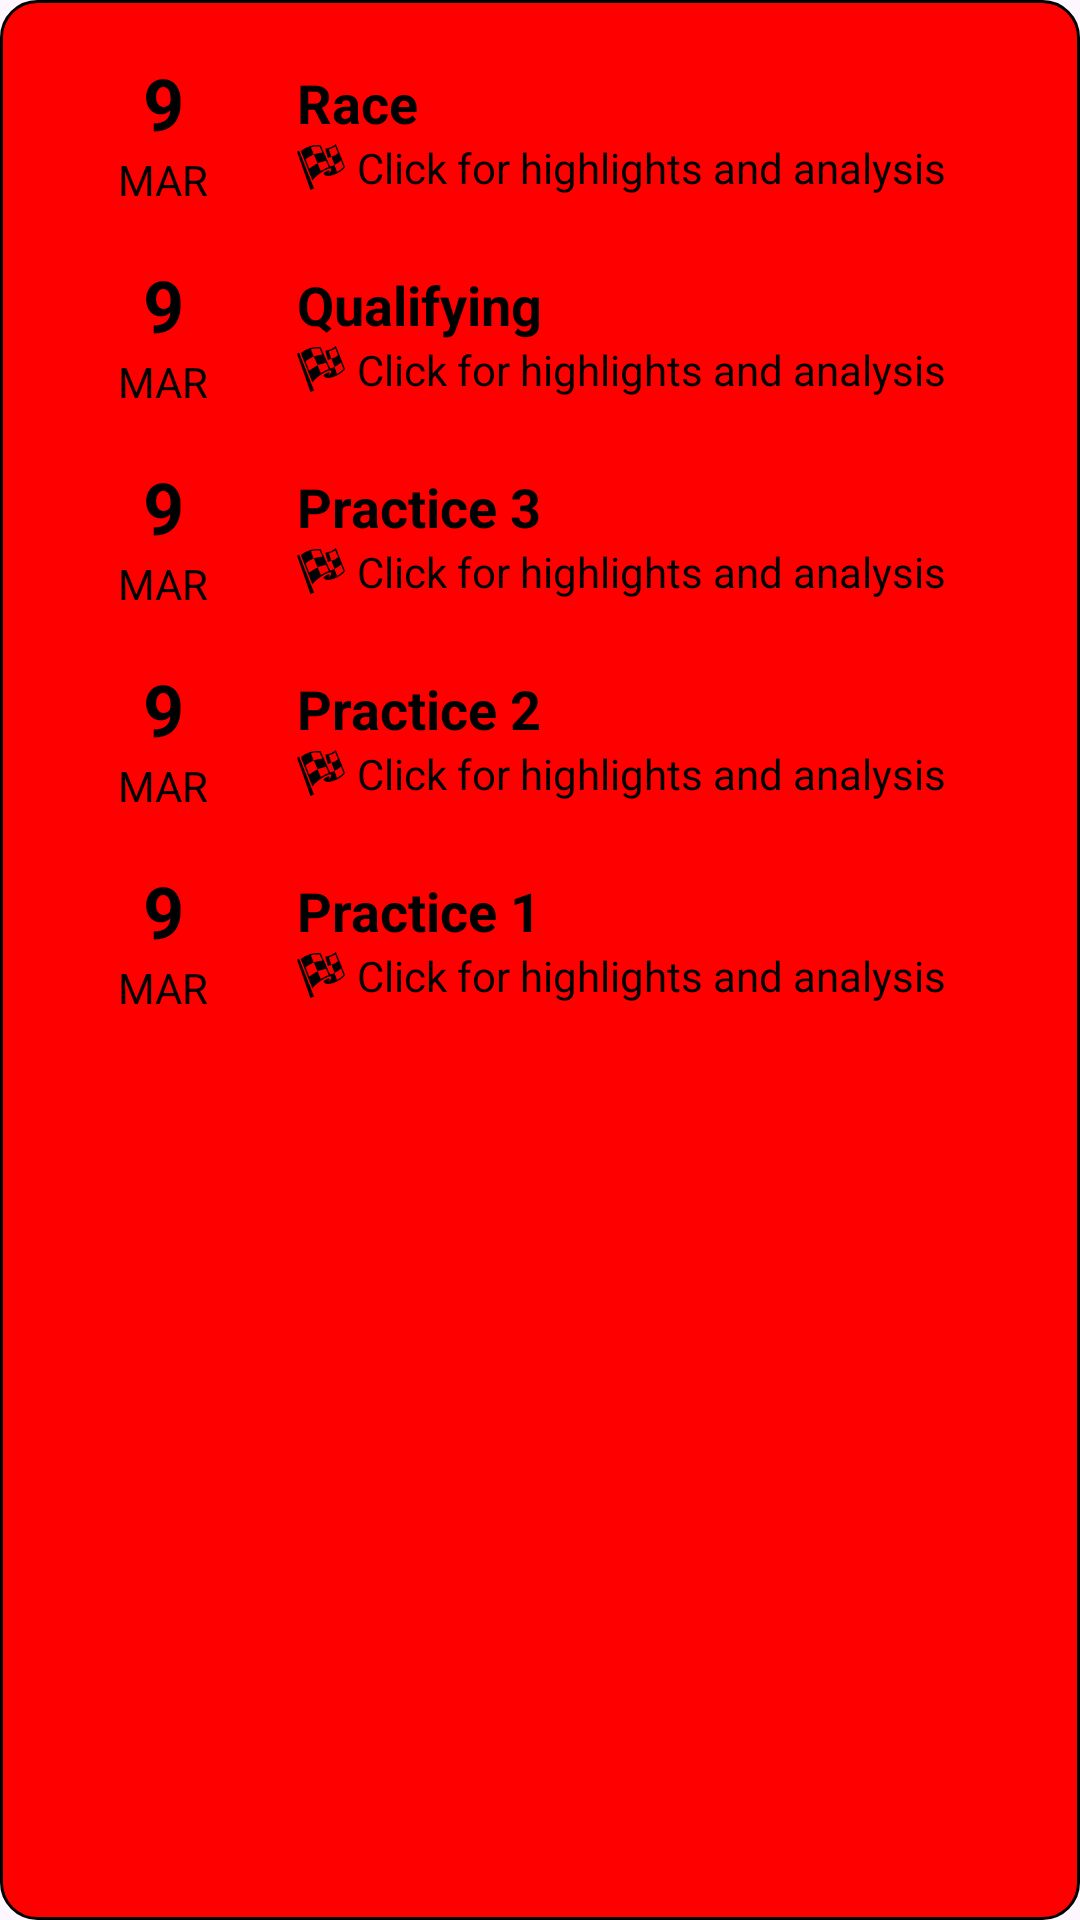

This screen was rendered from an Android layout file. Write that file and the resources it references.
<!-- AndroidManifest.xml: application theme Theme.WeAreF1 -->
<!-- res/layout/fragment_race_info_small.xml -->
<?xml version="1.0" encoding="utf-8"?>
<LinearLayout xmlns:android="http://schemas.android.com/apk/res/android"
    android:layout_width="match_parent"
    android:layout_height="wrap_content"
    xmlns:tools="http://schemas.android.com/tools"
    android:orientation="vertical"
    android:padding="10dp"
    android:background="@drawable/rounded_list_item_background"
    android:layout_marginBottom="8dp">

    
    <LinearLayout
        android:layout_width="match_parent"
        android:layout_height="wrap_content"
        android:orientation="horizontal"
        android:padding="8dp"
        android:gravity="center_vertical">

        <LinearLayout
            android:layout_width="0dp"
            android:layout_height="wrap_content"
            android:layout_weight="1"
            android:orientation="vertical"
            android:gravity="center"
            android:paddingEnd="8dp">

            <TextView
                android:id="@+id/raceDate_small"
                android:layout_width="wrap_content"
                android:layout_height="wrap_content"
                android:text="9"
                android:textSize="24sp"
                android:textColor="@android:color/black"
                android:textStyle="bold" />

            <TextView
                android:id="@+id/raceMonth_small"
                android:layout_width="wrap_content"
                android:layout_height="wrap_content"
                android:text="MAR"
                android:textSize="14sp"
                android:textColor="@android:color/black" />
        </LinearLayout>

        <LinearLayout
            android:id="@+id/race_clickable"
            android:layout_width="0dp"
            android:layout_height="wrap_content"
            android:layout_weight="3"
            android:orientation="vertical">

            <TextView
                android:id="@+id/raceTitle_small"
                android:layout_width="wrap_content"
                android:layout_height="wrap_content"
                android:text="Race"
                android:textSize="18sp"
                android:textColor="@android:color/black"
                android:textStyle="bold" />

            <TextView
                android:id="@+id/raceDetails_small"
                android:layout_width="wrap_content"
                android:layout_height="wrap_content"
                android:text="Click for highlights and analysis"
                android:textSize="14sp"
                android:textColor="@android:color/black"
                android:drawableLeft="@drawable/checkered_flag"
                android:drawablePadding="4dp" />
        </LinearLayout>
    </LinearLayout>

    
    <LinearLayout
        android:layout_width="match_parent"
        android:layout_height="wrap_content"
        android:orientation="horizontal"
        android:padding="8dp"
        android:gravity="center_vertical">

        <LinearLayout
            android:layout_width="0dp"
            android:layout_height="wrap_content"
            android:layout_weight="1"
            android:orientation="vertical"
            android:gravity="center"
            android:paddingEnd="8dp">

            <TextView
                android:id="@+id/qualifyingDate_small"
                android:layout_width="wrap_content"
                android:layout_height="wrap_content"
                android:text="9"
                android:textSize="24sp"
                android:textColor="@android:color/black"
                android:textStyle="bold" />

            <TextView
                android:id="@+id/qualifyingMonth_small"
                android:layout_width="wrap_content"
                android:layout_height="wrap_content"
                android:text="MAR"
                android:textSize="14sp"
                android:textColor="@android:color/black" />
        </LinearLayout>

        <LinearLayout
            android:id="@+id/qualifying_clickable"
            android:layout_width="0dp"
            android:layout_height="wrap_content"
            android:layout_weight="3"
            android:orientation="vertical">

            <TextView
                android:id="@+id/qualifyingName_small"
                android:layout_width="wrap_content"
                android:layout_height="wrap_content"
                android:text="Qualifying"
                android:textSize="18sp"
                android:textColor="@android:color/black"
                android:textStyle="bold" />

            <TextView
                android:id="@+id/qualifyingDetails_small"
                android:layout_width="wrap_content"
                android:layout_height="wrap_content"
                android:text="Click for highlights and analysis"
                android:textSize="14sp"
                android:textColor="@android:color/black"
                android:drawableLeft="@drawable/checkered_flag"
                android:drawablePadding="4dp" />
        </LinearLayout>
    </LinearLayout>

    
    <LinearLayout
        android:layout_width="match_parent"
        android:layout_height="wrap_content"
        android:orientation="horizontal"
        android:padding="8dp"
        android:gravity="center_vertical">

        <LinearLayout
            android:layout_width="0dp"
            android:layout_height="wrap_content"
            android:layout_weight="1"
            android:orientation="vertical"
            android:gravity="center"
            android:paddingEnd="8dp">

            <TextView
                android:id="@+id/practice3Date_small"
                android:layout_width="wrap_content"
                android:layout_height="wrap_content"
                android:text="9"
                android:textSize="24sp"
                android:textColor="@android:color/black"
                android:textStyle="bold" />

            <TextView
                android:id="@+id/practice3Month_small"
                android:layout_width="wrap_content"
                android:layout_height="wrap_content"
                android:text="MAR"
                android:textSize="14sp"
                android:textColor="@android:color/black" />
        </LinearLayout>

        <LinearLayout
            android:id="@+id/practice3_clickable"
            android:layout_width="0dp"
            android:layout_height="wrap_content"
            android:layout_weight="3"
            android:orientation="vertical">

            <TextView
                android:id="@+id/practice3Name_small"
                android:layout_width="wrap_content"
                android:layout_height="wrap_content"
                android:text="Practice 3"
                android:textSize="18sp"
                android:textColor="@android:color/black"
                android:textStyle="bold" />

            <TextView
                android:id="@+id/practice3Details_small"
                android:layout_width="wrap_content"
                android:layout_height="wrap_content"
                android:text="Click for highlights and analysis"
                android:textSize="14sp"
                android:textColor="@android:color/black"
                android:drawableLeft="@drawable/checkered_flag"
                android:drawablePadding="4dp" />
        </LinearLayout>
    </LinearLayout>

    <LinearLayout
        android:layout_width="match_parent"
        android:layout_height="wrap_content"
        android:orientation="horizontal"
        android:padding="8dp"
        android:gravity="center_vertical">

        <LinearLayout
            android:layout_width="0dp"
            android:layout_height="wrap_content"
            android:layout_weight="1"
            android:orientation="vertical"
            android:gravity="center"
            android:paddingEnd="8dp">

            <TextView
                android:id="@+id/practice2Date_small"
                android:layout_width="wrap_content"
                android:layout_height="wrap_content"
                android:text="9"
                android:textSize="24sp"
                android:textColor="@android:color/black"
                android:textStyle="bold" />

            <TextView
                android:id="@+id/practice2Month_small"
                android:layout_width="wrap_content"
                android:layout_height="wrap_content"
                android:text="MAR"
                android:textSize="14sp"
                android:textColor="@android:color/black" />
        </LinearLayout>

        <LinearLayout
            android:id="@+id/practice2_clickable"
            android:layout_width="0dp"
            android:layout_height="wrap_content"
            android:layout_weight="3"
            android:orientation="vertical">

            <TextView
                android:id="@+id/practice2Name_small"
                android:layout_width="wrap_content"
                android:layout_height="wrap_content"
                android:text="Practice 2"
                android:textSize="18sp"
                android:textColor="@android:color/black"
                android:textStyle="bold" />

            <TextView
                android:id="@+id/practice2Details_small"
                android:layout_width="wrap_content"
                android:layout_height="wrap_content"
                android:text="Click for highlights and analysis"
                android:textSize="14sp"
                android:textColor="@android:color/black"
                android:drawableLeft="@drawable/checkered_flag"
                android:drawablePadding="4dp" />
        </LinearLayout>
    </LinearLayout>

    <LinearLayout
        android:layout_width="match_parent"
        android:layout_height="wrap_content"
        android:orientation="horizontal"
        android:padding="8dp"
        android:gravity="center_vertical">

        <LinearLayout
            android:layout_width="0dp"
            android:layout_height="wrap_content"
            android:layout_weight="1"
            android:orientation="vertical"
            android:gravity="center"
            android:paddingEnd="8dp">

            <TextView
                android:id="@+id/practice1Date_small"
                android:layout_width="wrap_content"
                android:layout_height="wrap_content"
                android:text="9"
                android:textSize="24sp"
                android:textColor="@android:color/black"
                android:textStyle="bold" />

            <TextView
                android:id="@+id/practice1Month_small"
                android:layout_width="wrap_content"
                android:layout_height="wrap_content"
                android:text="MAR"
                android:textSize="14sp"
                android:textColor="@android:color/black" />
        </LinearLayout>

        <LinearLayout
            android:id="@+id/practice1_clickable"
            android:layout_width="0dp"
            android:layout_height="wrap_content"
            android:layout_weight="3"
            android:orientation="vertical">

            <TextView
                android:id="@+id/practice1Name_small"
                android:layout_width="wrap_content"
                android:layout_height="wrap_content"
                android:text="Practice 1"
                android:textSize="18sp"
                android:textColor="@android:color/black"
                android:textStyle="bold" />

            <TextView
                android:id="@+id/practice1Details_small"
                android:layout_width="wrap_content"
                android:layout_height="wrap_content"
                android:text="Click for highlights and analysis"
                android:textSize="14sp"
                android:textColor="@android:color/black"
                android:drawableLeft="@drawable/checkered_flag"
                android:drawablePadding="4dp" />
        </LinearLayout>
    </LinearLayout>
</LinearLayout>
<!-- resources referenced by this layout -->
<resources>
  <!-- drawable checkered_flag: vector/xml drawable (drawable, 3860 chars, omitted) -->
  <!-- drawable rounded_list_item_background (drawable) -->
  <shape xmlns:android="http://schemas.android.com/apk/res/android">
      <solid android:color="@color/red" />
      <corners android:radius="12dp" />
      <stroke android:width="1dp" android:color="@color/black" />
  </shape>
  <style name="Theme.WeAreF1" parent="Base.Theme.WeAreF1" />
  <color name="red">#FF0000</color>
  <color name="black">#FF000000</color>
  <style name="Base.Theme.WeAreF1" parent="Theme.Material3.DayNight.NoActionBar">
          
          
      </style>
</resources>
